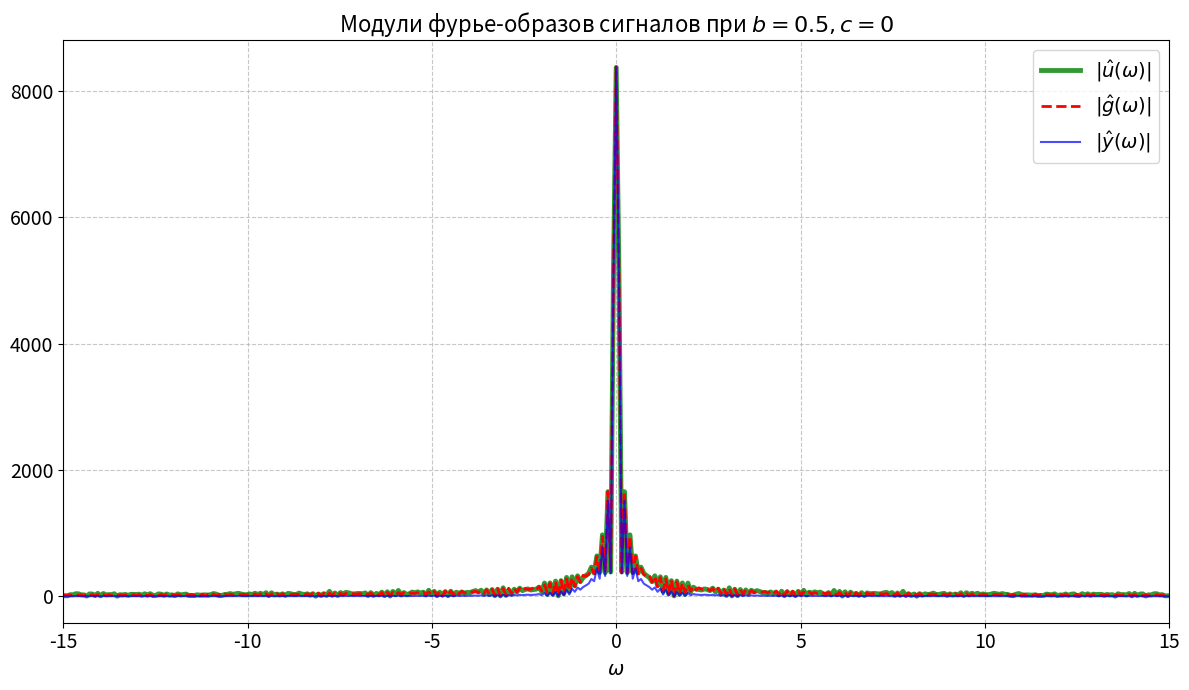
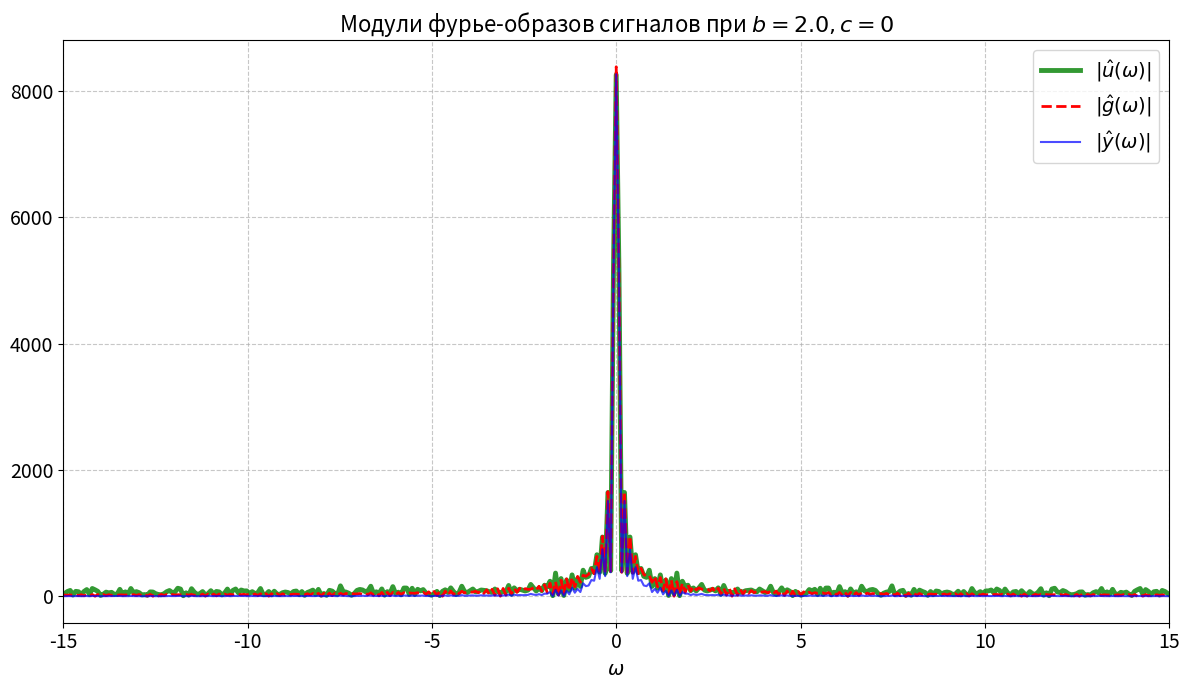

Python code for these plots, in order:
import numpy as np
import matplotlib.pyplot as plt
from scipy import signal
from scipy.fft import fft, fftshift, fftfreq
import os

# --- Общие параметры ---
a, t1, t2 = 4, -17, 27
T = 2.0  # Фиксированная постоянная времени фильтра
np.random.seed(42)

# --- Временная ось ---
N = 4000
t = np.linspace(t1 - 20, t2 + 20, N, endpoint=False)
dt = t[1] - t[0]
g = np.where((t >= t1) & (t <= t2), a, 0)

# --- Сетка параметров для исследования ---
param_combinations = [
    {'b': 0.5, 'c': 0,   'd': 0},      # Только слабый белый шум
    {'b': 2.0, 'c': 0,   'd': 0},      # Только сильный белый шум
]

# --- Функция для генерации и сохранения ---
def create_and_save_plot(filename, data):
    """Создает и сохраняет один сравнительный график спектров."""
    omega, g_hat_abs, u_hat_abs, y_hat_abs, title = data
    
    plt.figure(figsize=(12, 7))
    
    # Принцип "Матрёшки" для наглядности
    # Слой 1: Зашумленный (широкий, полупрозрачный фон)
    plt.plot(omega, u_hat_abs, label=r'$|\hat{u}(\omega)|$', linewidth=3.5, color='green', alpha=0.8)
    # Слой 3: Идеальный (самый узкий, контрастный, поверх всего)
    plt.plot(omega, g_hat_abs, label=r'$|\hat{g}(\omega)|$', linewidth=2, color='red', linestyle='--', alpha=1)
    # Слой 2: Отфильтрованный (уже, поверх фона)
    plt.plot(omega, y_hat_abs, label=r'$|\hat{y}(\omega)|$', linewidth=1.5, color='blue', alpha=0.7)


    plt.title(title, fontsize=16)
    plt.xlabel(r'$\omega$', fontsize=14)
    plt.grid(True, linestyle='--', alpha=0.7)
    plt.legend(fontsize=14)
    plt.xticks(fontsize=14)
    plt.yticks(fontsize=14)
    plt.xlim(-15, 15)
    plt.tight_layout()

    save_dir = r"images\1_4\1_4_5"
    os.makedirs(save_dir, exist_ok=True)
    filepath = os.path.join(save_dir, filename)
    plt.savefig(filepath, dpi=300)
    plt.close()
    print(f"График сохранен: {filepath}")

# --- Основной цикл ---
# Фильтр
W1_system = signal.TransferFunction([1], [T, 1])
t_sim = t - t[0]

# Частотная ось для FFT
omega = 2 * np.pi * fftfreq(N, dt)

# Спектр исходного сигнала g(t)
g_hat = fft(g)

for i, params in enumerate(param_combinations):
    b, c, d = params['b'], params['c'], params['d']
    
    # 1. Генерируем зашумленный сигнал u(t)
    xi = 2 * np.random.rand(len(t)) - 1
    noise = b * xi + c * np.sin(d * t)
    u = g + noise
    
    # 2. Фильтрация во временной области (lsim) для получения y(t)
    _, y_lsim, _ = signal.lsim(W1_system, u, t_sim)
    
    # 3. Вычисление спектров
    u_hat = fft(u)
    y_hat = fft(y_lsim)
    
    # 4. Получение модулей и сдвиг для центрирования на 0
    g_hat_abs = np.abs(fftshift(g_hat))
    u_hat_abs = np.abs(fftshift(u_hat))
    y_hat_abs = np.abs(fftshift(y_hat))
    omega_shifted = fftshift(omega)

    # --- Формирование заголовка и имени файла ---
    if c == 0:
        title = f'Модули фурье-образов сигналов при $b={b}, c=0$'
        filename = f'task_1_4_5_case_{i+1}_b{b}_c0.png'
    else:
        title = f'Модули фурье-образов сигналов при $b={b}, c={c}, d={d}$'
        filename = f'task_1_4_5_case_{i+1}_b{b}_c{c}_d{d}.png'
        
    plot_data = (omega_shifted, g_hat_abs, u_hat_abs, y_hat_abs, title)
    create_and_save_plot(filename, plot_data)

print("\nВсе графики для пункта 1.4.5 сгенерированы.")
